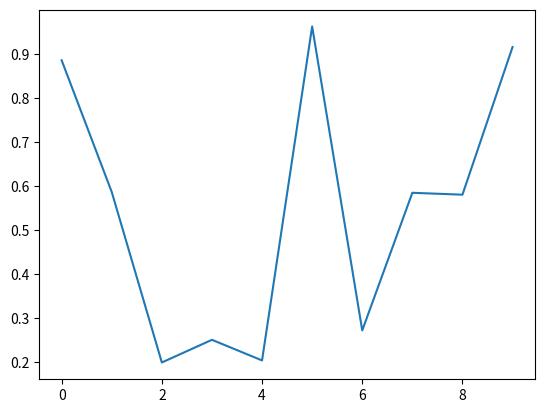

The script that saved this image:
# -*- coding: utf-8 -*-

import numpy as np
import matplotlib.pyplot as plt
import matplotlib.animation as animation

fig = plt.figure()
axes1 = fig.add_subplot(111)
line, = axes1.plot(np.random.rand(10))


# 因为update的参数是调用函数data_gen,所以第一个默认参数不能是framenum
def update(data):
    line.set_ydata(data)
    return line,


# 每次生成10个随机数据
def data_gen():
    while True:
        yield np.random.rand(10)


ani = animation.FuncAnimation(fig, update, data_gen, interval=2 * 1000)
plt.show()